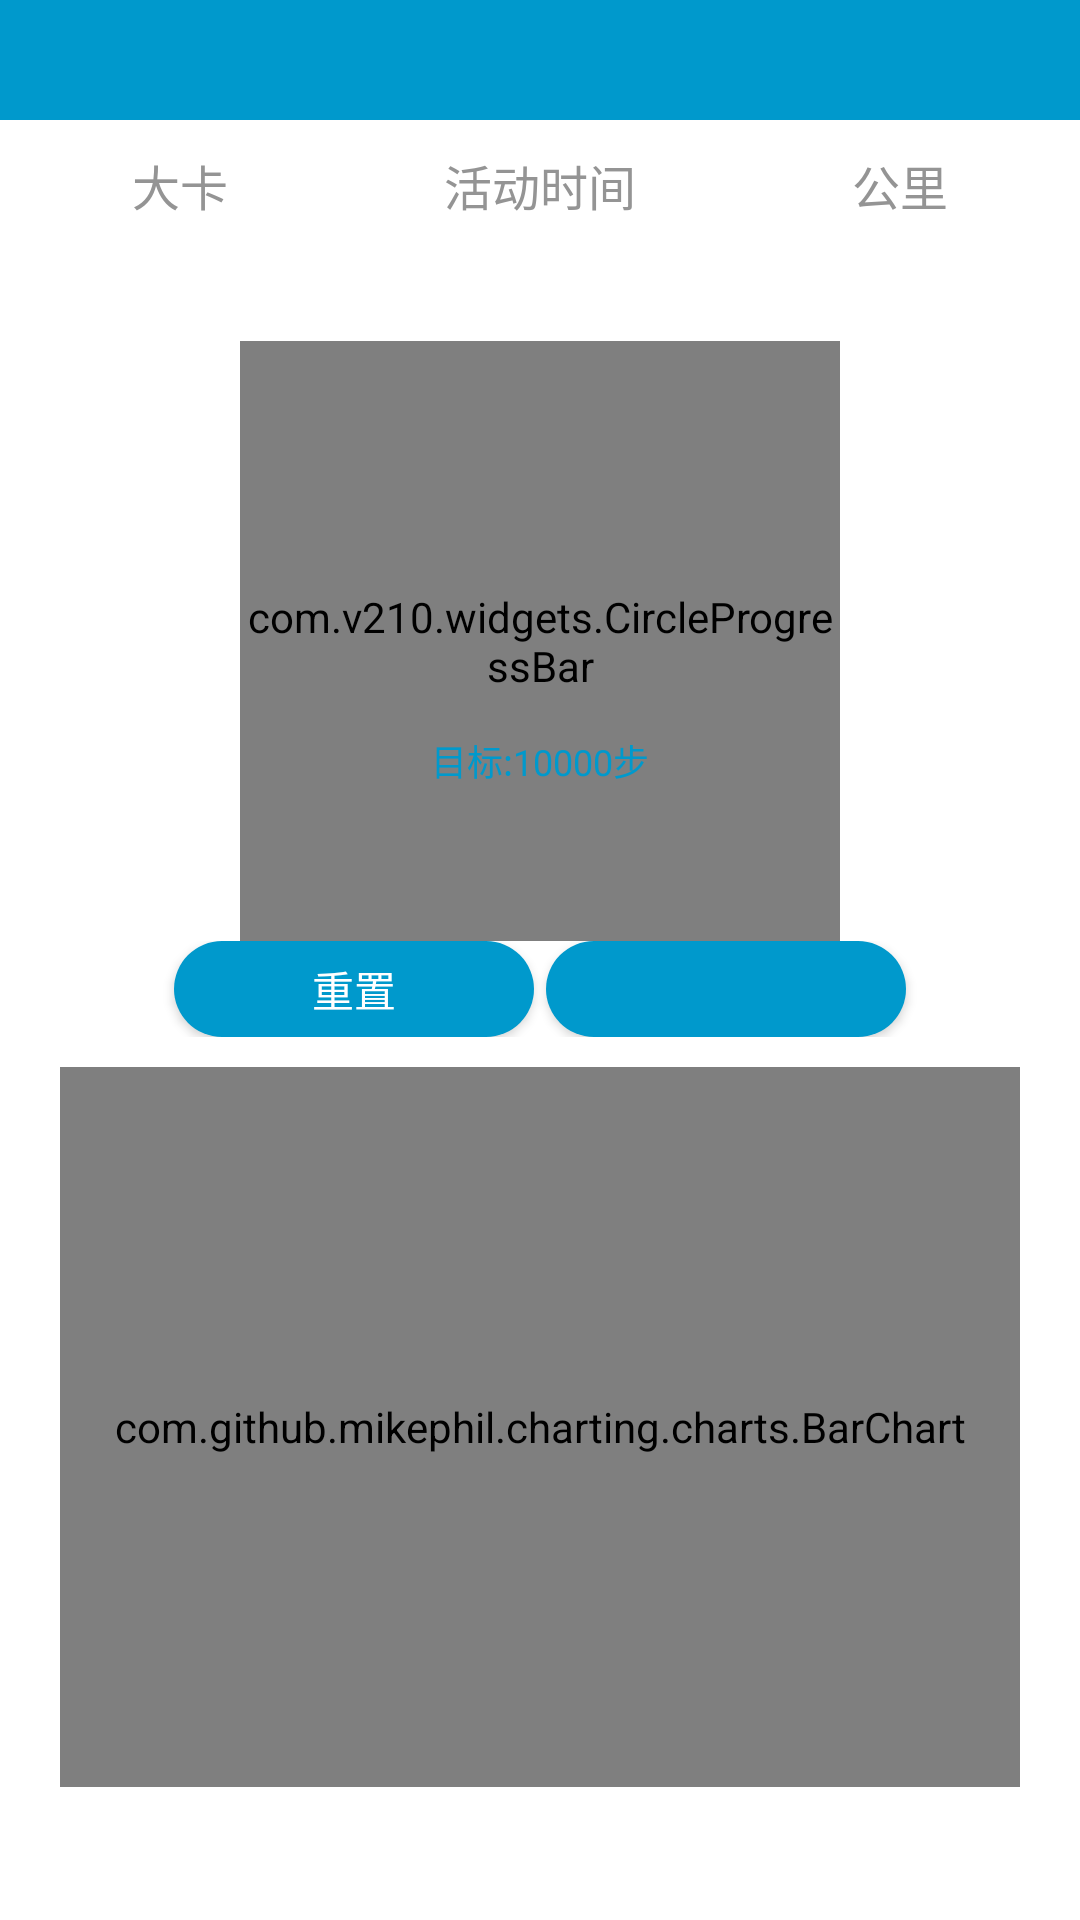

Here is an Android app screen rendered from its layout file. Give the layout XML and the strings, colors and styles it references.
<!-- AndroidManifest.xml: fallback theme Theme.MaterialComponents.DayNight.NoActionBar -->
<!-- res/layout/act_main.xml -->
<?xml version="1.0" encoding="utf-8"?>
<LinearLayout xmlns:android="http://schemas.android.com/apk/res/android"
    android:layout_width="match_parent"
    android:layout_height="match_parent"
    android:background="#FFFFFFFF"
    android:gravity="center_horizontal"
    android:orientation="vertical">

    <include
        layout="@layout/titlebar_default"
        android:layout_width="match_parent"
        android:layout_height="@dimen/titlebar_height" />

    <ScrollView
        android:layout_width="match_parent"
        android:layout_height="wrap_content">

        <LinearLayout
            android:layout_width="match_parent"
            android:layout_height="wrap_content"
            android:gravity="center_horizontal"
            android:orientation="vertical">


            <LinearLayout
                android:layout_width="match_parent"
                android:layout_height="wrap_content"
                android:layout_marginTop="10dp"
                android:orientation="vertical">

                <LinearLayout
                    android:layout_width="match_parent"
                    android:layout_height="wrap_content"
                    android:layout_marginBottom="4dp"
                    android:orientation="horizontal">

                    <TextView
                        android:layout_width="0dp"
                        android:layout_height="wrap_content"
                        android:layout_weight="1"
                        android:gravity="center"
                        android:text="大卡"
                        android:textColor="@color/fontGray"
                        android:textSize="16sp" />

                    <TextView
                        android:layout_width="0dp"
                        android:layout_height="wrap_content"
                        android:layout_weight="1"
                        android:gravity="center"
                        android:text="活动时间"
                        android:textColor="@color/fontGray"
                        android:textSize="16sp" />

                    <TextView
                        android:layout_width="0dp"
                        android:layout_height="wrap_content"
                        android:layout_weight="1"
                        android:gravity="center"
                        android:text="公里"
                        android:textColor="@color/fontGray"
                        android:textSize="16sp" />
                </LinearLayout>

                <LinearLayout
                    android:layout_width="match_parent"
                    android:layout_height="wrap_content"
                    android:layout_marginBottom="4dp"
                    android:orientation="horizontal">

                    <TextView
                        android:id="@+id/textCalorie"
                        android:layout_width="0dp"
                        android:layout_height="wrap_content"
                        android:layout_weight="1"
                        android:gravity="center"
                        android:textColor="@color/fontOrange"
                        android:textSize="24sp" />

                    <TextView
                        android:id="@+id/time"
                        android:layout_width="0dp"
                        android:layout_height="wrap_content"
                        android:layout_weight="1"
                        android:gravity="center"
                        android:textColor="@color/fontPink"
                        android:textSize="24sp" />

                    <TextView
                        android:id="@+id/distance"
                        android:layout_width="0dp"
                        android:layout_height="wrap_content"
                        android:layout_weight="1"
                        android:gravity="center"
                        android:textColor="@color/fontBlue"
                        android:textSize="24sp" />
                </LinearLayout>
            </LinearLayout>

            <FrameLayout
                android:id="@+id/stepCountView"
                android:layout_width="match_parent"
                android:layout_height="wrap_content">

                <com.v210.widgets.CircleProgressBar
                    android:id="@+id/circleProgressBar"
                    android:layout_width="200dp"
                    android:layout_height="200dp"
                    android:layout_gravity="center" />

                <TextView
                    android:id="@+id/stepCount"
                    android:layout_width="146dp"
                    android:layout_height="146dp"
                    android:layout_gravity="center"
                    android:background="@drawable/circle_back"
                    android:gravity="center"
                    android:textColor="@color/fontBlue"
                    android:textSize="26sp" />

                <TextView
                    android:layout_width="wrap_content"
                    android:layout_height="wrap_content"
                    android:layout_gravity="center"
                    android:layout_marginTop="40dp"
                    android:gravity="center"
                    android:text="目标:10000步"
                    android:textColor="@color/fontBlue"
                    android:textSize="12sp" />
            </FrameLayout>

            <LinearLayout
                android:layout_width="match_parent"
                android:layout_height="wrap_content"
                android:gravity="center"
                android:orientation="horizontal">

                <Button
                    android:id="@+id/reset"
                    android:layout_width="wrap_content"
                    android:layout_height="wrap_content"
                    android:layout_marginRight="2dp"
                    android:background="@drawable/btn_blue_selector"
                    android:minHeight="32dp"
                    android:minWidth="120dp"
                    android:text="重置"
                    android:textColor="#FFFFFFFF" />

                <Button
                    android:id="@+id/btnStart"
                    android:layout_width="wrap_content"
                    android:layout_height="wrap_content"
                    android:layout_marginLeft="2dp"
                    android:background="@drawable/btn_blue_selector"
                    android:minHeight="32dp"
                    android:minWidth="120dp"
                    android:textColor="#FFFFFFFF" />
            </LinearLayout>


            <com.github.mikephil.charting.charts.BarChart
                android:id="@+id/chart1"
                android:layout_width="match_parent"
                android:layout_height="240dp"
                android:layout_above="@+id/seekBar1"
                android:layout_marginLeft="20dp"
                android:layout_marginRight="20dp"
                android:layout_marginTop="10dp" />
        </LinearLayout>
    </ScrollView>
</LinearLayout>
<!-- res/layout/titlebar_default.xml (included above) -->
<?xml version="1.0" encoding="utf-8"?>

<RelativeLayout
    android:id="@+id/titleLy"
    xmlns:android="http://schemas.android.com/apk/res/android"
    xmlns:tools="http://schemas.android.com/tools"
    android:layout_width="match_parent"
    android:layout_height="@dimen/titlebar_height"
    android:background="@color/blueBack">

    <TextView
        android:id="@+id/leftText"
        android:layout_width="wrap_content"
        android:layout_height="@dimen/titlebar_height"
        android:layout_alignParentLeft="true"
        android:layout_centerVertical="true"
        android:layout_marginBottom="4dp"
        android:layout_marginLeft="0dp"
        android:layout_marginTop="4dp"
        android:gravity="center"
        android:padding="4dp"
        android:textColor="@drawable/text_item"
        android:textSize="14sp"
        tools:ignore="ContentDescription,RelativeOverlap"/>

    <ImageView
        android:id="@+id/leftImg"
        android:layout_width="wrap_content"
        android:layout_height="@dimen/titlebar_height"
        android:layout_marginBottom="4dp"
        android:layout_marginLeft="10dp"
        android:layout_marginTop="4dp"

        android:padding="4dp"
        android:visibility="visible"
        tools:ignore="ContentDescription"/>

    <ImageView
        android:id="@+id/titleImage"
        android:layout_width="wrap_content"
        android:layout_height="@dimen/titlebar_height"
        android:layout_centerHorizontal="true"
        android:layout_centerVertical="true"
        android:gravity="center"
        />

    <TextView
        android:id="@+id/title"
        android:layout_width="wrap_content"
        android:layout_height="@dimen/titlebar_height"
        android:layout_centerHorizontal="true"
        android:layout_centerVertical="true"
        android:layout_marginLeft="20dp"
        android:layout_marginRight="20dp"
        android:gravity="center"
        android:singleLine="true"
        android:textColor="@drawable/text_item"
        android:textSize="20sp"
        tools:ignore="RelativeOverlap"/>

    <TextView
        android:id="@+id/rightText"
        android:layout_width="wrap_content"
        android:layout_height="wrap_content"
        android:layout_alignParentRight="true"
        android:layout_centerVertical="true"
        android:layout_marginBottom="4dp"
        android:layout_marginRight="10dp"
        android:layout_marginTop="4dp"
        android:gravity="center"
        android:padding="4dp"
        android:textColor="@drawable/text_item"
        android:textSize="14sp"
        tools:ignore="RelativeOverlap"/>

    <ImageView
        android:id="@+id/rightImg"
        android:layout_width="wrap_content"
        android:layout_height="@dimen/titlebar_height"
        android:layout_alignParentRight="true"
        android:layout_centerVertical="true"
        android:layout_margin="4dp"
        android:padding="4dp"
        android:scaleType="center"
        tools:ignore="ContentDescription"/>

</RelativeLayout>
<!-- resources referenced by this layout -->
<resources>
  <color name="blueBack">#FF0099CC</color>
  <color name="fontBlue">#FF0099CC</color>
  <color name="fontGray">#FF949494</color>
  <color name="fontOrange">#FFFB8C21</color>
  <color name="fontPink">#FFFF69B4</color>
  <dimen name="titlebar_height">40dp</dimen>
  <!-- drawable btn_blue_selector (drawable) -->
  <?xml version="1.0" encoding="utf-8"?>
  
  <selector xmlns:android="http://schemas.android.com/apk/res/android">
  
      <item android:drawable="@drawable/rect_blue_pressed" android:state_pressed="true"/>
      <item android:drawable="@drawable/rect_blue_normal"/>
  
  </selector>
  <!-- drawable text_item (drawable) -->
  <?xml version="1.0" encoding="utf-8"?>
  
  <selector xmlns:android="http://schemas.android.com/apk/res/android">
      <item android:color="@color/fontOrange" android:state_pressed="true"/>
      <item android:color="@color/fontWhite"/>
  </selector>
  <!-- drawable rect_blue_pressed (drawable) -->
  <?xml version="1.0" encoding="utf-8"?>
  <shape xmlns:android="http://schemas.android.com/apk/res/android"
      android:shape="rectangle" >
  
      <solid android:color="#FF33b5e5" />
  
      <corners
              android:bottomLeftRadius="16dp"
              android:bottomRightRadius="16dp"
              android:topLeftRadius="16dp"
              android:topRightRadius="16dp"/>
  
  </shape>
  <!-- drawable rect_blue_normal (drawable) -->
  <?xml version="1.0" encoding="utf-8"?>
  <shape xmlns:android="http://schemas.android.com/apk/res/android"
      android:shape="rectangle" >
  
      <solid android:color="#FF0099cc"/>
  
      <corners
              android:bottomLeftRadius="16dp"
              android:bottomRightRadius="16dp"
              android:topLeftRadius="16dp"
              android:topRightRadius="16dp"/>
  
  </shape>
  <color name="fontWhite">#FFFFFFFF</color>
</resources>
